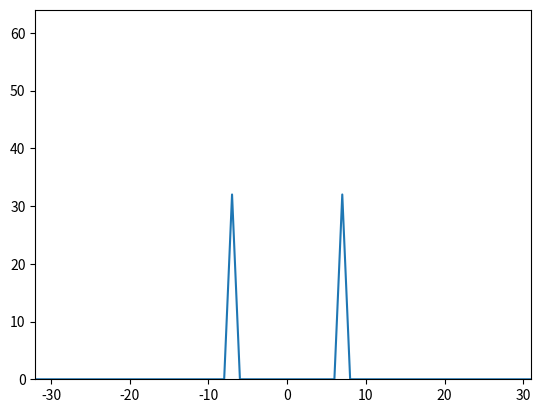

The script that saved this image:
import numpy as np
import matplotlib.pyplot as plt

# This example implements the DFT, using a real signal.

N = 64

# A signal to run through the DFT
k0 = 7  # the input frequency (harmonic). If you don't input an integer, you get positive values
# for all of the spectrum.
x = np.cos(2 * np.pi * k0 / N * np.arange(N))

X = np.array([])  # holds the output spectral samples
nv = np.arange(-N/2, N/2)  # a normalizer to make the output be properly positioned
kv = np.arange(-N/2, N/2)  # a normalizer to make the output be properly positioned

for k in kv:  # k from 0 to N-1
    s = np.exp(1j * 2 * np.pi * k / N * nv)
    X = np.append(X, np.sum(x * np.conjugate(s)))

# Plot the result
plt.plot(kv, abs(X))
plt.axis([-N/2, N/2 - 1, 0, N])
plt.show()

# the result is 2 peaks instead of 1.
